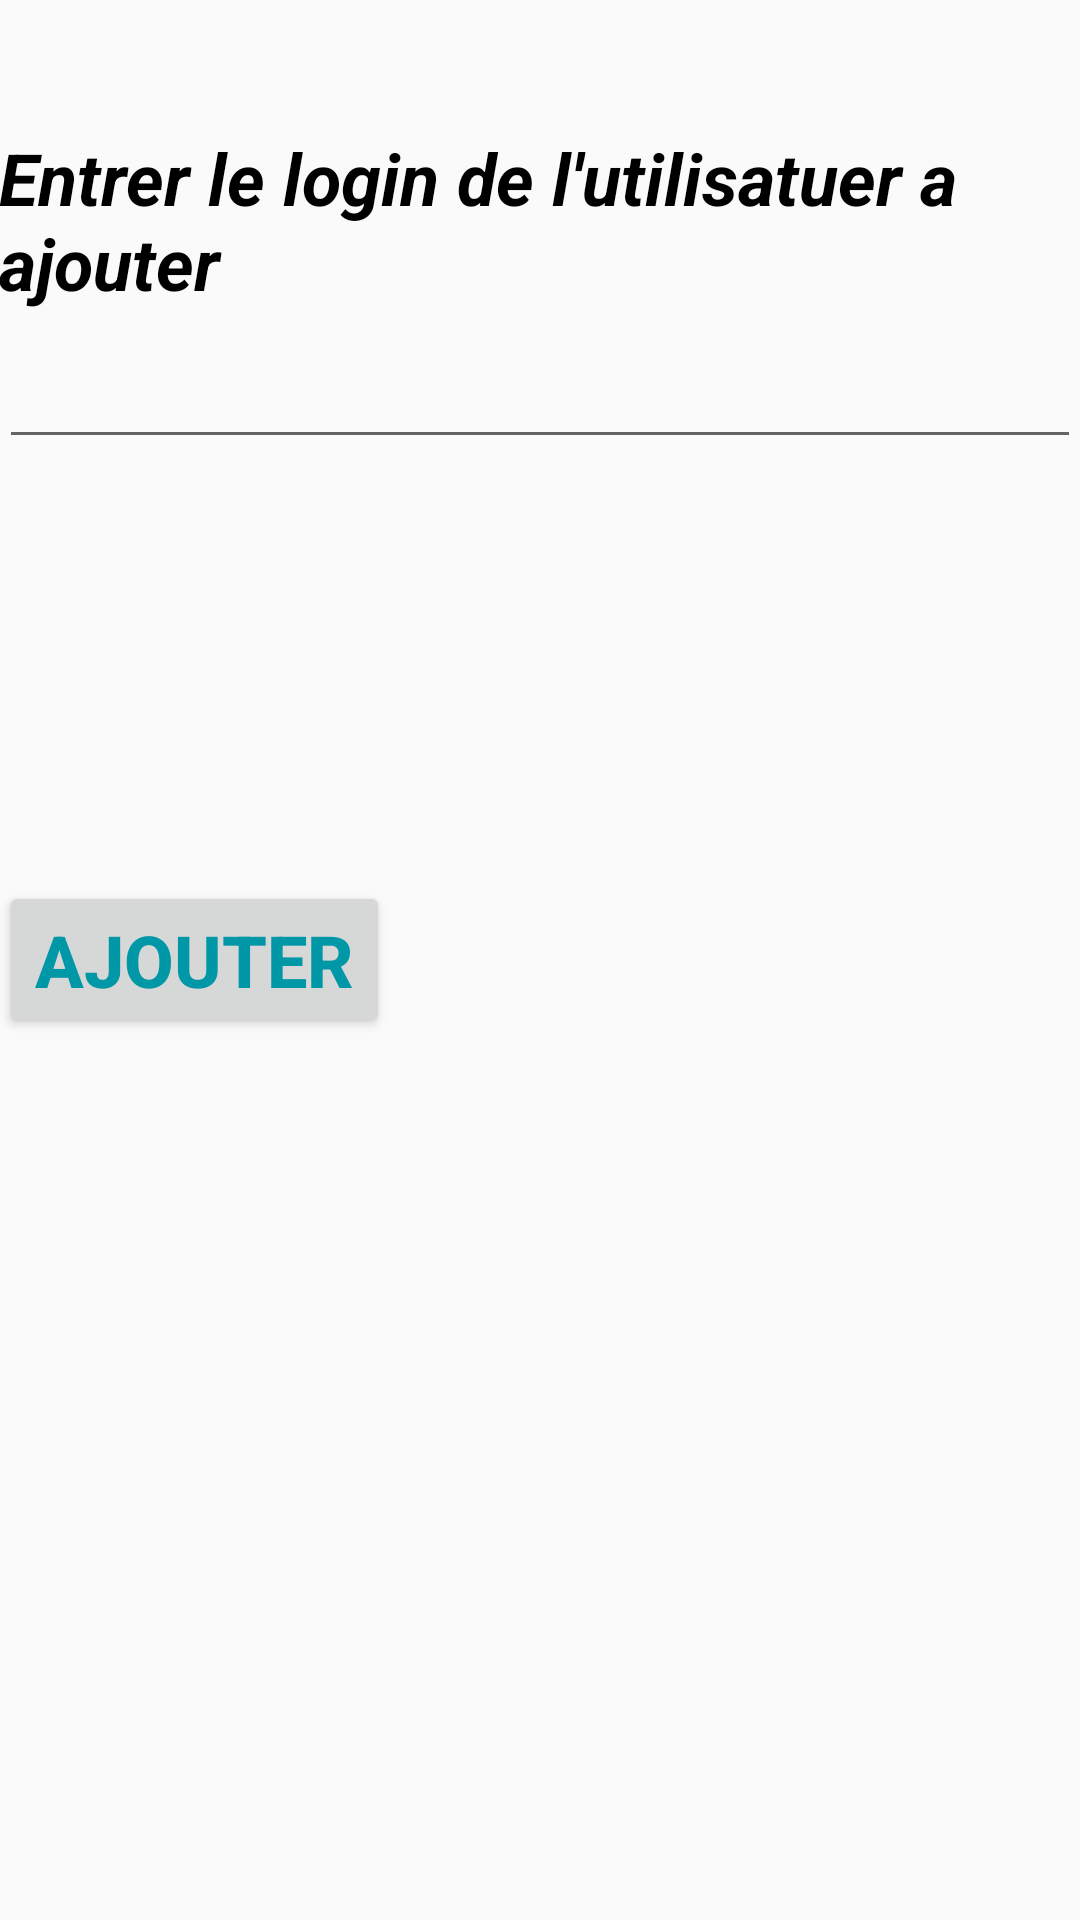

Layout XML and referenced resources for this Android screen:
<!-- AndroidManifest.xml: application theme AppTheme -->
<!-- res/layout/activity_ajout_ami.xml -->
<?xml version="1.0" encoding="utf-8"?>
<RelativeLayout xmlns:android="http://schemas.android.com/apk/res/android"
    xmlns:tools="http://schemas.android.com/tools"
    android:layout_width="match_parent"
    android:layout_height="match_parent"
    android:paddingBottom="@dimen/activity_vertical_margin"
    android:paddingLeft="@dimen/activity_horizontal_margin"
    android:paddingRight="@dimen/activity_horizontal_margin"
    android:paddingTop="@dimen/activity_vertical_margin"
    tools:context=".View.AjouterAmi"
    >

    <TextView
        android:layout_width="wrap_content"
        android:layout_height="wrap_content"
        android:textAppearance="?android:attr/textAppearanceLarge"
        android:text="Entrer le login de l&apos;utilisatuer a ajouter"
        android:id="@+id/entreLoginTextView"
        android:layout_marginTop="43dp"
        android:textColor="#000000"
        android:textStyle="bold|italic"
        android:typeface="sans"
        android:layout_alignParentTop="true"
        android:layout_alignParentLeft="true"
        android:layout_alignParentStart="true" />

    <EditText
        android:layout_width="wrap_content"
        android:layout_height="wrap_content"
        android:id="@+id/loginAjoutAmi"
        android:layout_below="@+id/entreLoginTextView"
        android:layout_alignParentLeft="true"
        android:layout_alignParentStart="true"
        android:layout_alignParentRight="true"
        android:layout_alignParentEnd="true" />

    <Button
        android:layout_width="wrap_content"
        android:layout_height="wrap_content"
        android:text="Ajouter"
        android:id="@+id/buttonAjouterAmi"
        android:textColor="#0097A7"
        android:textStyle="bold"
        android:layout_centerVertical="true"
        android:layout_alignParentLeft="true"
        android:layout_alignParentStart="true" />

</RelativeLayout>
<!-- resources referenced by this layout -->
<resources>
  <style name="AppTheme" parent="Theme.AppCompat.Light.DarkActionBar">
  
          
          <item name="colorPrimary">@color/colorPrimary</item>
          <item name="colorPrimaryDark">@color/colorPrimaryDark</item>
          <item name="colorAccent">@color/colorAccent</item>
  
          <item name="typeface">robotoLight</item>
          <item name="android:textSize">24sp</item>
          <item name="android:textColor">@color/global_color_primary_light</item>
      </style>
  <!-- not gathered from this repository: default colours our renderer supplied (Android Studio template values) -->
  <color name="colorPrimary">#FF6200EE</color>
  <color name="colorPrimaryDark">#FF3700B3</color>
  <color name="colorAccent">#FF03DAC5</color>
</resources>
